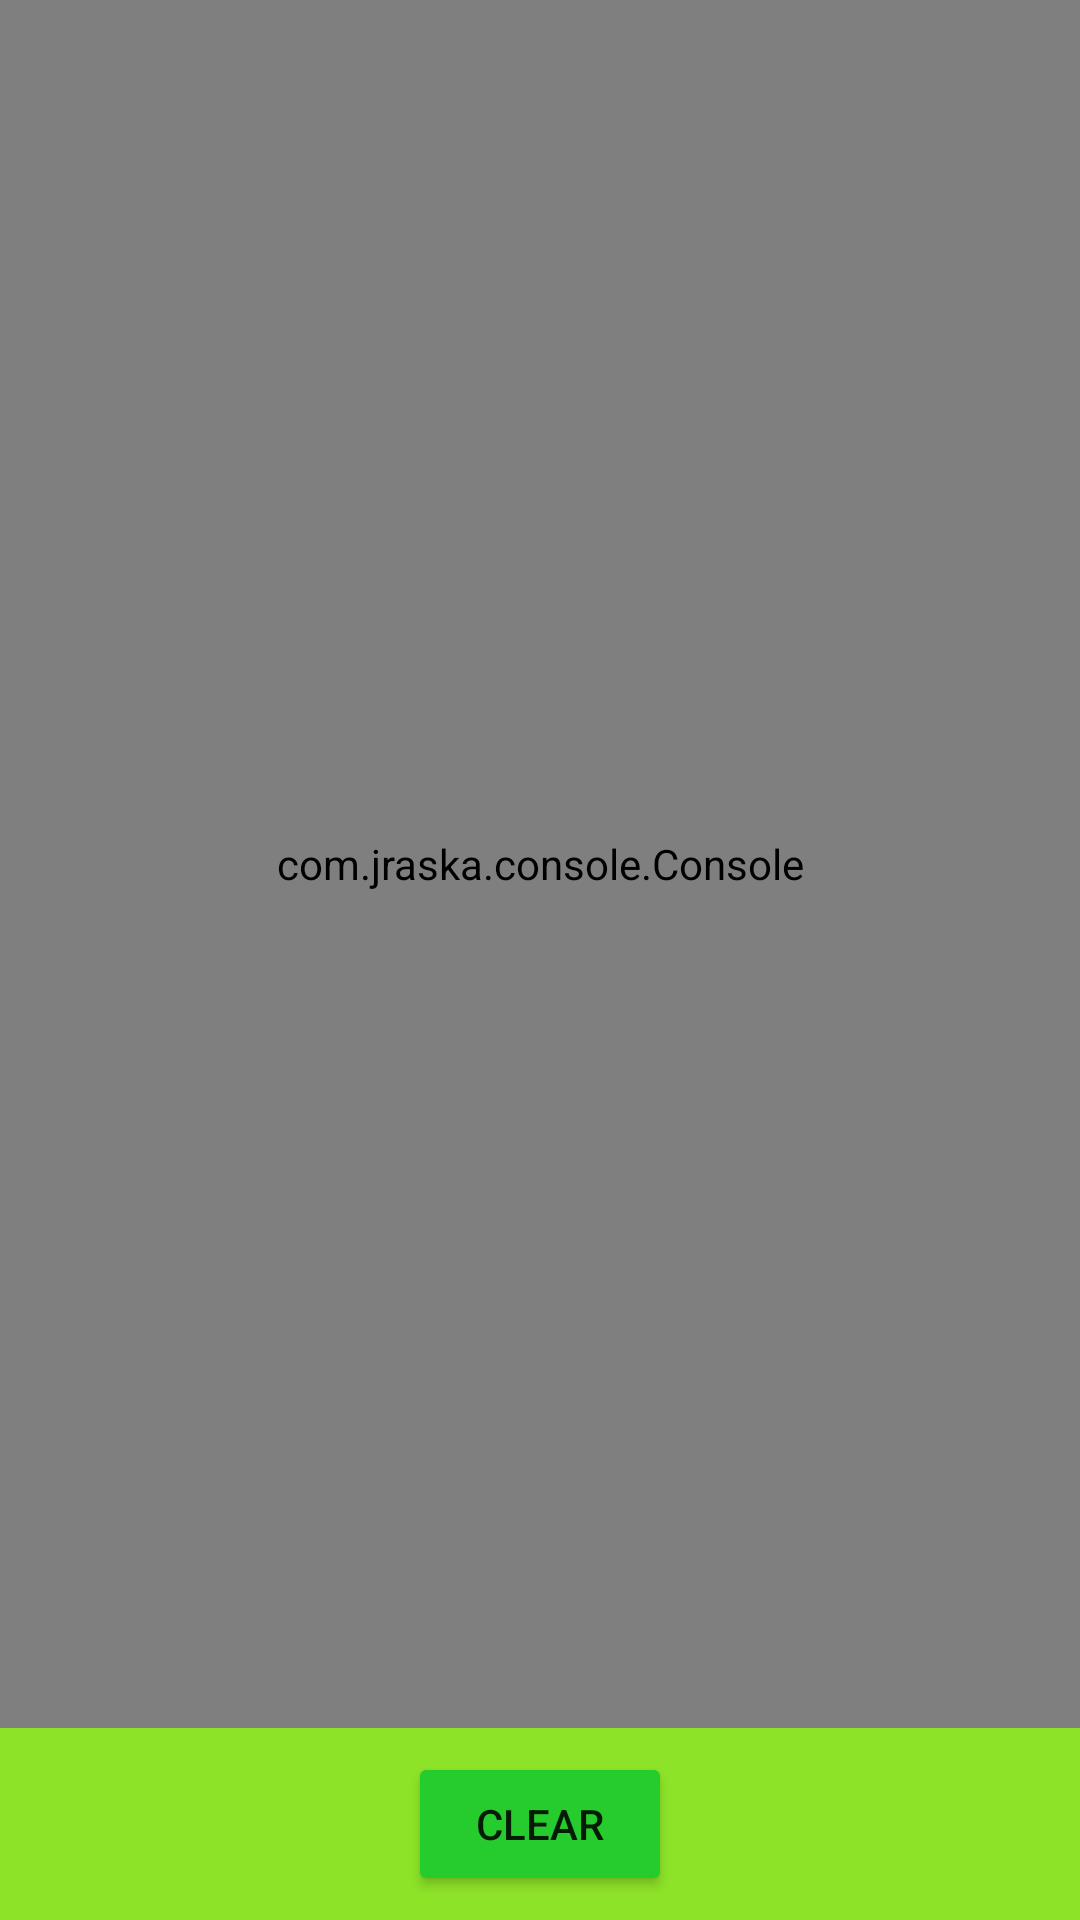

Produce the Android XML layout that renders to this screen, including the resource entries it uses.
<!-- AndroidManifest.xml: application theme Theme.MyApplication -->
<!-- res/layout/activity_runtime_console.xml -->
<?xml version="1.0" encoding="utf-8"?>
<androidx.constraintlayout.widget.ConstraintLayout xmlns:android="http://schemas.android.com/apk/res/android"
    xmlns:app="http://schemas.android.com/apk/res-auto"
    xmlns:tools="http://schemas.android.com/tools"
    android:layout_width="match_parent"
    android:layout_height="match_parent"
    android:background="#8DE328"
    tools:context=".RuntimeConsole">

    <com.jraska.console.Console
        android:layout_width="match_parent"
        android:layout_height="0dp"
        android:layout_marginBottom="8dp"
        app:layout_constraintBottom_toTopOf="@+id/clear_button"
        app:layout_constraintTop_toTopOf="parent"
        tools:layout_editor_absoluteX="0dp" />

    <Button
        android:id="@+id/clear_button"
        android:layout_width="wrap_content"
        android:layout_height="wrap_content"
        android:layout_marginBottom="8dp"
        android:backgroundTint="#26CC2D"
        android:text="@string/clear"
        app:layout_constraintBottom_toBottomOf="parent"
        app:layout_constraintEnd_toEndOf="parent"
        app:layout_constraintStart_toStartOf="parent" />
</androidx.constraintlayout.widget.ConstraintLayout>
<!-- resources referenced by this layout -->
<resources>
  <string name="clear">Clear</string>
  <style name="Theme.MyApplication" parent="Theme.MaterialComponents.DayNight.DarkActionBar">
          
          <item name="colorPrimary">#8442BE</item>
          <item name="colorPrimaryVariant">#8442BE</item>
          <item name="colorOnPrimary">@color/white</item>
          
          <item name="colorSecondary">@color/purple_pizza</item>
          <item name="colorSecondaryVariant">@color/deep_pink</item>
          <item name="colorOnSecondary">@color/black</item>
          
          <item name="android:statusBarColor" tools:targetApi="l">?attr/colorPrimaryVariant</item>
          
          <item name="android:windowFullscreen">true</item>
      </style>
  <color name="white">#FFFFFFFF</color>
  <color name="purple_pizza">#FF03DAC5</color>
  <color name="deep_pink">#FF018786</color>
  <color name="black">#FF000000</color>
</resources>
